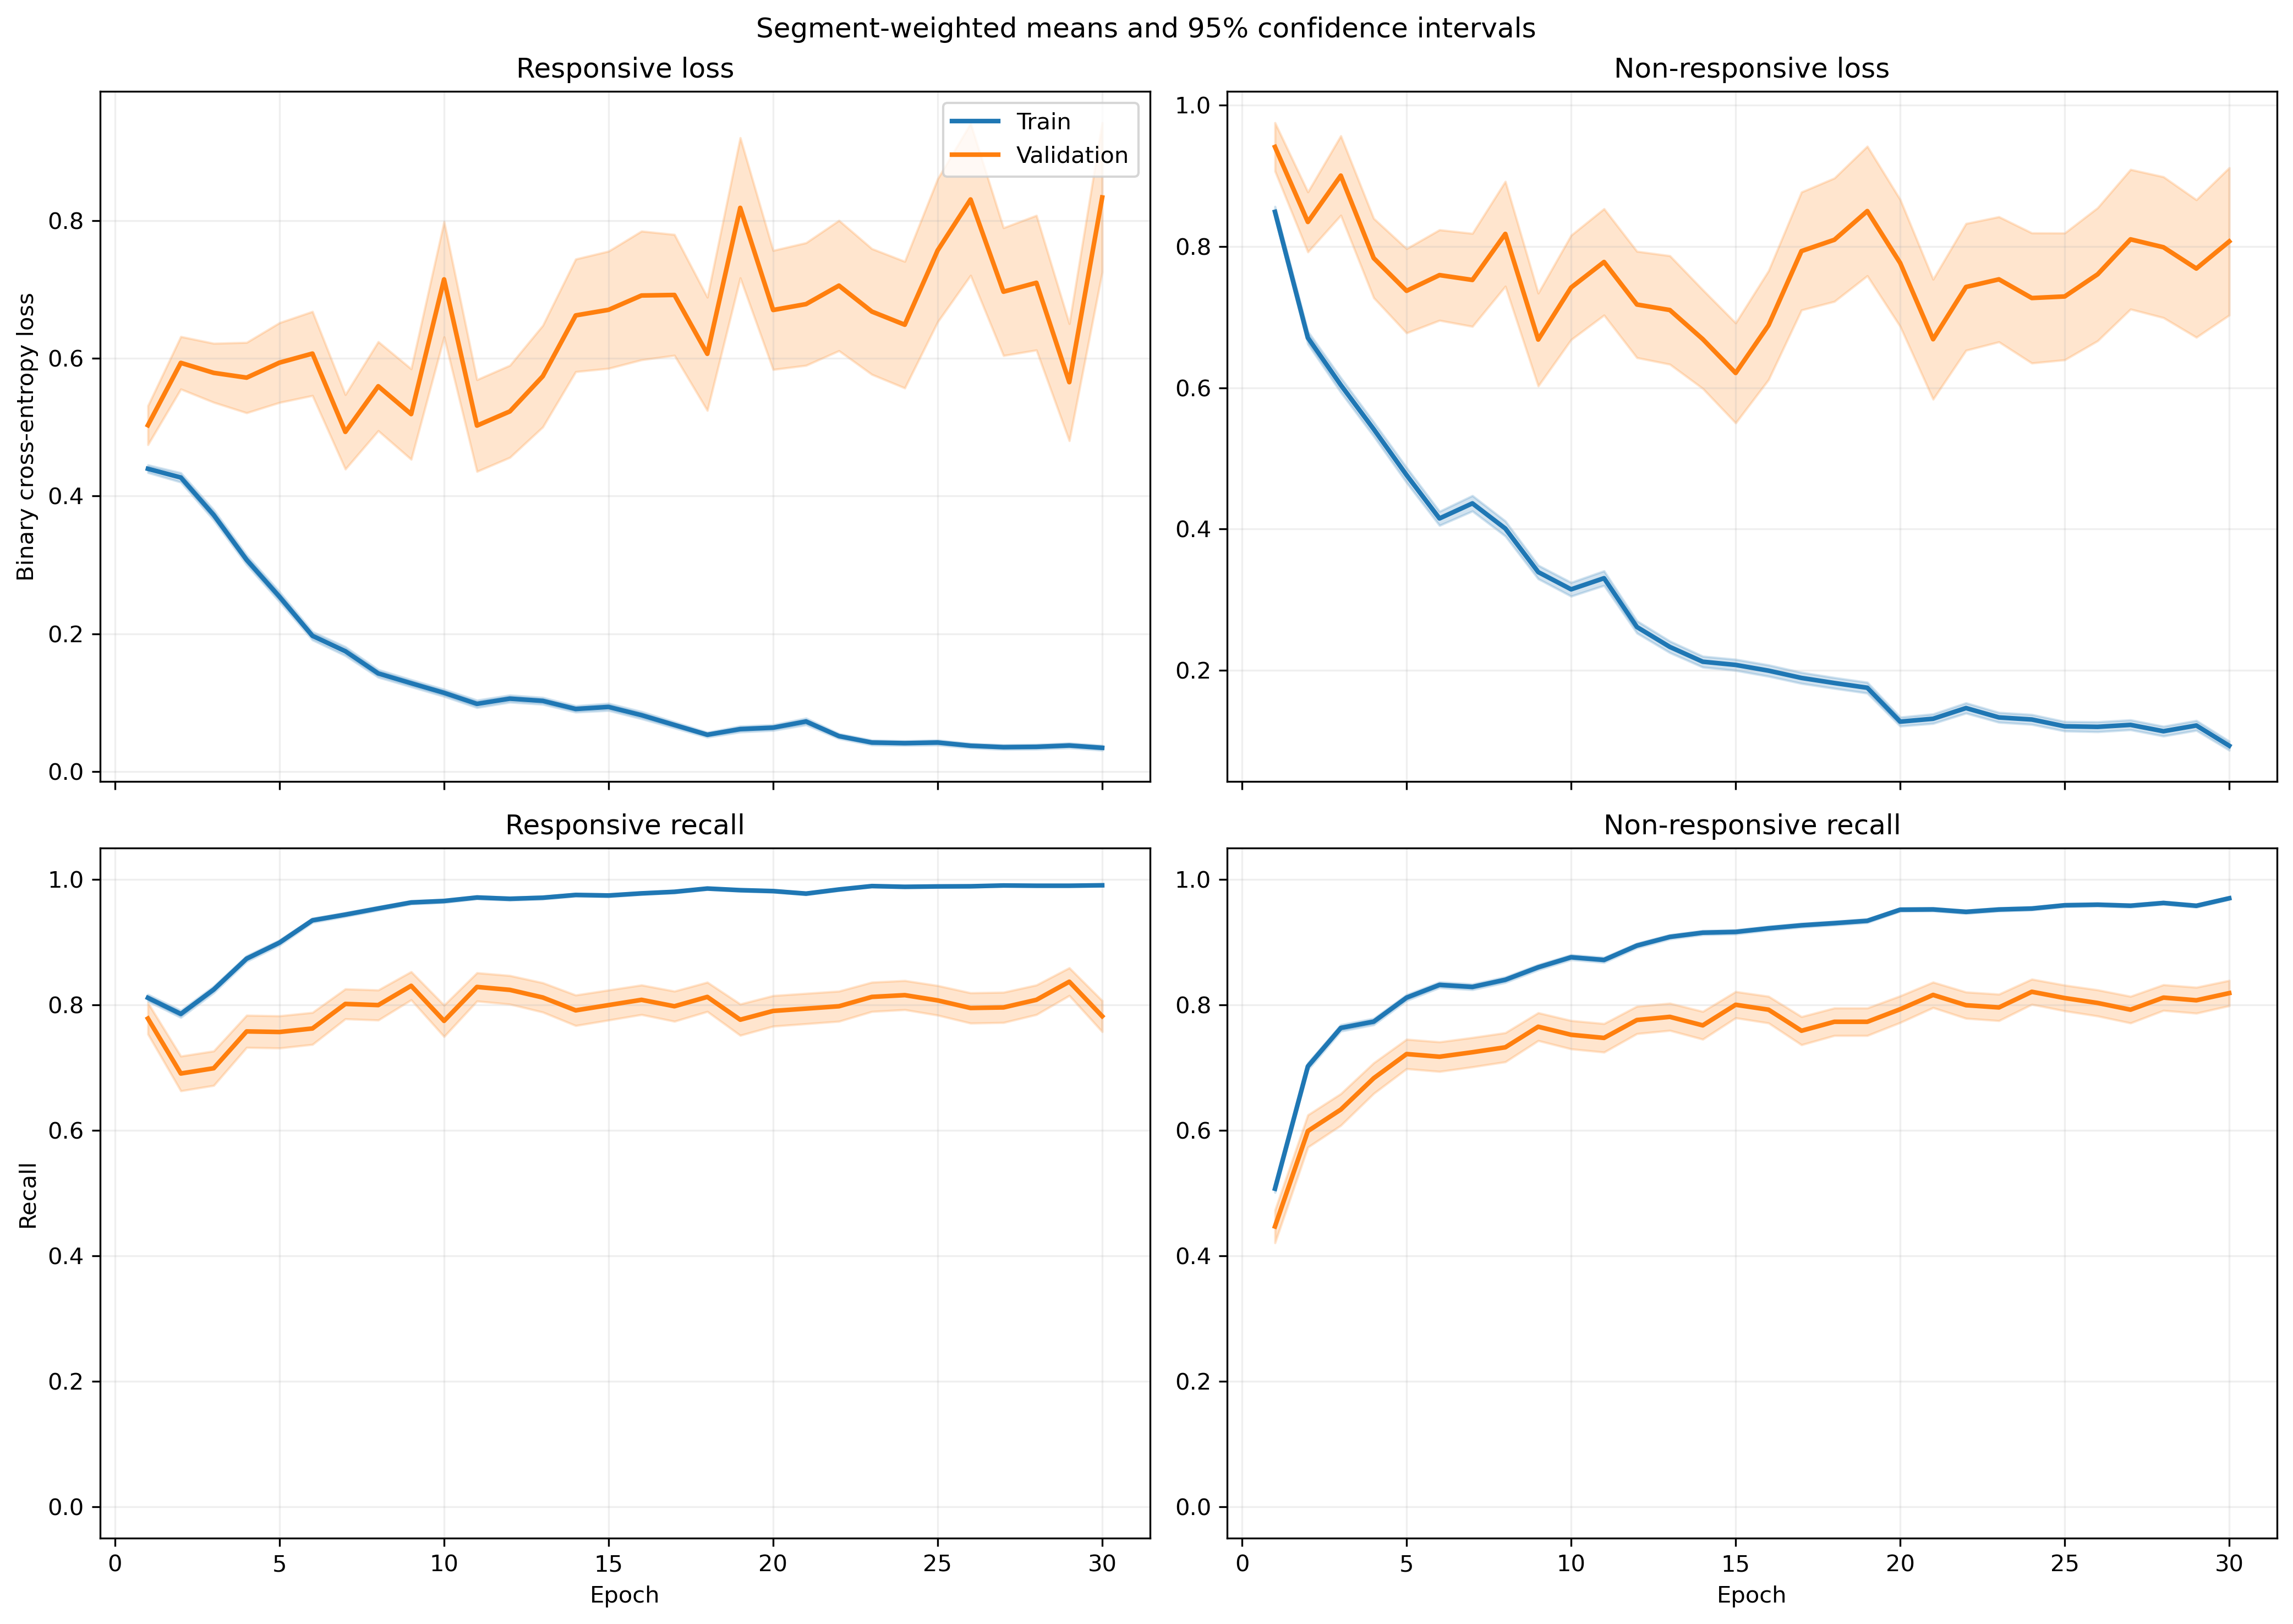

The file beside this chart, header and first rows:
fold, epoch, split, r_loss, r_loss_count, r_loss_sum, r_loss_sum_sq, r_recall, r_recall_count, r_recall_sum, r_recall_sum_sq, nr_loss, nr_loss_count, nr_loss_sum, nr_loss_sum_sq, nr_recall, nr_recall_count, nr_recall_sum, nr_recall_sum_sq
1, 1, train, 0.4681, 1063, 497.6, 400.2, 0.7846, 1063, 834.0, 834.0, 0.8047, 1401, 1127, 1413, 0.5389, 1401, 755.0, 755.0
1, 1, validation, 0.1657, 10, 1.657, 0.327, 1.0, 10, 10.0, 10.0, , 0, 0.0, 0.0, , 0, 0.0, 0.0
1, 2, train, 0.3602, 1063, 382.9, 412.8, 0.8373, 1063, 890.0, 890.0, 0.6865, 1401, 961.8, 1695, 0.7102, 1401, 995.0, 995.0
1, 2, validation, 0.08506, 10, 0.8506, 0.08664, 1.0, 10, 10.0, 10.0, , 0, 0.0, 0.0, , 0, 0.0, 0.0
1, 3, train, 0.297, 1063, 315.8, 343.5, 0.8758, 1063, 931.0, 931.0, 0.6069, 1401, 850.3, 1640, 0.7566, 1401, 1060, 1060
1, 3, validation, 0.04824, 10, 0.4824, 0.02819, 1.0, 10, 10.0, 10.0, , 0, 0.0, 0.0, , 0, 0.0, 0.0
1, 4, train, 0.2768, 1063, 294.2, 320.7, 0.8993, 1063, 956.0, 956.0, 0.4769, 1401, 668.2, 1185, 0.7959, 1401, 1115, 1115
1, 4, validation, 0.07387, 10, 0.7387, 0.08431, 1.0, 10, 10.0, 10.0, , 0, 0.0, 0.0, , 0, 0.0, 0.0
1, 5, train, 0.2829, 1063, 300.7, 443.6, 0.8871, 1063, 943.0, 943.0, 0.4446, 1401, 622.9, 1365, 0.8266, 1401, 1158, 1158
1, 5, validation, 0.0297, 10, 0.297, 0.01382, 1.0, 10, 10.0, 10.0, , 0, 0.0, 0.0, , 0, 0.0, 0.0
1, 6, train, 0.1645, 1063, 174.8, 182.9, 0.9501, 1063, 1010, 1010, 0.4254, 1401, 596, 1227, 0.8194, 1401, 1148, 1148
1, 6, validation, 0.08672, 10, 0.8672, 0.1427, 1.0, 10, 10.0, 10.0, , 0, 0.0, 0.0, , 0, 0.0, 0.0
1, 7, train, 0.3193, 1063, 339.4, 995.6, 0.9022, 1063, 959.0, 959.0, 0.3197, 1401, 447.9, 1166, 0.8794, 1401, 1232, 1232
1, 7, validation, 0.02001, 10, 0.2001, 0.007966, 1.0, 10, 10.0, 10.0, , 0, 0.0, 0.0, , 0, 0.0, 0.0
1, 8, train, 0.1029, 1063, 109.4, 106, 0.9774, 1063, 1039, 1039, 0.4231, 1401, 592.7, 1315, 0.8216, 1401, 1151, 1151
1, 8, validation, 0.01487, 10, 0.1487, 0.002987, 1.0, 10, 10.0, 10.0, , 0, 0.0, 0.0, , 0, 0.0, 0.0
1, 9, train, 0.1131, 1063, 120.3, 120.1, 0.9765, 1063, 1038, 1038, 0.3254, 1401, 455.8, 952.7, 0.8615, 1401, 1207, 1207
1, 9, validation, 0.09577, 10, 0.9577, 0.1987, 1.0, 10, 10.0, 10.0, , 0, 0.0, 0.0, , 0, 0.0, 0.0
1, 10, train, 0.08519, 1063, 90.56, 116, 0.9802, 1063, 1042, 1042, 0.3158, 1401, 442.5, 1089, 0.8758, 1401, 1227, 1227
1, 10, validation, 0.01048, 10, 0.1048, 0.001563, 1.0, 10, 10.0, 10.0, , 0, 0.0, 0.0, , 0, 0.0, 0.0
1, 11, train, 0.1659, 1063, 176.4, 307.1, 0.9332, 1063, 992.0, 992.0, 0.3344, 1401, 468.5, 1440, 0.8837, 1401, 1238, 1238
1, 11, validation, 0.0139, 10, 0.139, 0.008147, 1.0, 10, 10.0, 10.0, , 0, 0.0, 0.0, , 0, 0.0, 0.0
1, 12, train, 0.1023, 1063, 108.7, 145.1, 0.9633, 1063, 1024, 1024, 0.2638, 1401, 369.5, 925.8, 0.8958, 1401, 1255, 1255
1, 12, validation, 0.006471, 10, 0.06471, 0.0006195, 1.0, 10, 10.0, 10.0, , 0, 0.0, 0.0, , 0, 0.0, 0.0
1, 13, train, 0.1124, 1063, 119.5, 155.3, 0.9671, 1063, 1028, 1028, 0.1715, 1401, 240.3, 507.6, 0.9343, 1401, 1309, 1309
1, 13, validation, 0.01441, 10, 0.1441, 0.006371, 1.0, 10, 10.0, 10.0, , 0, 0.0, 0.0, , 0, 0.0, 0.0
1, 14, train, 0.09876, 1063, 105, 144.3, 0.9643, 1063, 1025, 1025, 0.2266, 1401, 317.5, 709.1, 0.9115, 1401, 1277, 1277
1, 14, validation, 0.005099, 10, 0.05099, 0.0003708, 1.0, 10, 10.0, 10.0, , 0, 0.0, 0.0, , 0, 0.0, 0.0
1, 15, train, 0.1175, 1063, 124.9, 289.8, 0.9643, 1063, 1025, 1025, 0.1499, 1401, 210, 501.6, 0.9443, 1401, 1323, 1323
1, 15, validation, 0.006635, 10, 0.06635, 0.000617, 1.0, 10, 10.0, 10.0, , 0, 0.0, 0.0, , 0, 0.0, 0.0
1, 16, train, 0.06398, 1063, 68.01, 108.5, 0.9821, 1063, 1044, 1044, 0.1858, 1401, 260.4, 683.2, 0.9293, 1401, 1302, 1302
1, 16, validation, 0.003407, 10, 0.03407, 0.0001916, 1.0, 10, 10.0, 10.0, , 0, 0.0, 0.0, , 0, 0.0, 0.0
1, 17, train, 0.03344, 1063, 35.55, 45.9, 0.9934, 1063, 1056, 1056, 0.1831, 1401, 256.5, 644.7, 0.9315, 1401, 1305, 1305
1, 17, validation, 0.005636, 10, 0.05636, 0.0005328, 1.0, 10, 10.0, 10.0, , 0, 0.0, 0.0, , 0, 0.0, 0.0
1, 18, train, 0.08127, 1063, 86.38, 164.8, 0.9793, 1063, 1041, 1041, 0.1315, 1401, 184.3, 365.8, 0.9479, 1401, 1328, 1328
1, 18, validation, 0.006779, 10, 0.06779, 0.0007199, 1.0, 10, 10.0, 10.0, , 0, 0.0, 0.0, , 0, 0.0, 0.0
1, 19, train, 0.04028, 1063, 42.82, 26.3, 0.9934, 1063, 1056, 1056, 0.166, 1401, 232.5, 484, 0.9386, 1401, 1315, 1315
1, 19, validation, 0.01884, 10, 0.1884, 0.006501, 1.0, 10, 10.0, 10.0, , 0, 0.0, 0.0, , 0, 0.0, 0.0
1, 20, train, 0.03172, 1063, 33.72, 47.94, 0.9925, 1063, 1055, 1055, 0.1594, 1401, 223.3, 586.9, 0.9472, 1401, 1327, 1327
1, 20, validation, 0.004805, 10, 0.04805, 0.0003925, 1.0, 10, 10.0, 10.0, , 0, 0.0, 0.0, , 0, 0.0, 0.0
1, 21, train, 0.07189, 1063, 76.42, 108.2, 0.9737, 1063, 1035, 1035, 0.1101, 1401, 154.3, 387.6, 0.9629, 1401, 1349, 1349
1, 21, validation, 0.01205, 10, 0.1205, 0.003237, 1.0, 10, 10.0, 10.0, , 0, 0.0, 0.0, , 0, 0.0, 0.0
1, 22, train, 0.02799, 1063, 29.75, 11.04, 0.9972, 1063, 1060, 1060, 0.2964, 1401, 415.3, 1214, 0.9022, 1401, 1264, 1264
1, 22, validation, 0.004661, 10, 0.04661, 0.0003983, 1.0, 10, 10.0, 10.0, , 0, 0.0, 0.0, , 0, 0.0, 0.0
1, 23, train, 0.01954, 1063, 20.78, 7.92, 0.9944, 1063, 1057, 1057, 0.1404, 1401, 196.8, 544.5, 0.9529, 1401, 1335, 1335
1, 23, validation, 0.006141, 10, 0.06141, 0.0006634, 1.0, 10, 10.0, 10.0, , 0, 0.0, 0.0, , 0, 0.0, 0.0
1, 24, train, 0.02913, 1063, 30.97, 24.44, 0.9906, 1063, 1053, 1053, 0.1257, 1401, 176.1, 453.2, 0.9572, 1401, 1341, 1341
1, 24, validation, 0.02088, 10, 0.2088, 0.03276, 1.0, 10, 10.0, 10.0, , 0, 0.0, 0.0, , 0, 0.0, 0.0
1, 25, train, 0.03298, 1063, 35.06, 52.6, 0.9915, 1063, 1054, 1054, 0.1223, 1401, 171.3, 411, 0.9522, 1401, 1334, 1334
1, 25, validation, 0.007366, 10, 0.07366, 0.00111, 1.0, 10, 10.0, 10.0, , 0, 0.0, 0.0, , 0, 0.0, 0.0
1, 26, train, 0.02384, 1063, 25.34, 19.64, 0.9925, 1063, 1055, 1055, 0.1027, 1401, 143.8, 470.1, 0.9657, 1401, 1353, 1353
1, 26, validation, 0.005957, 10, 0.05957, 0.001025, 1.0, 10, 10.0, 10.0, , 0, 0.0, 0.0, , 0, 0.0, 0.0
1, 27, train, 0.02434, 1063, 25.87, 11.23, 0.9962, 1063, 1059, 1059, 0.1329, 1401, 186.2, 501.1, 0.9465, 1401, 1326, 1326
1, 27, validation, 0.006648, 10, 0.06648, 0.0008781, 1.0, 10, 10.0, 10.0, , 0, 0.0, 0.0, , 0, 0.0, 0.0
1, 28, train, 0.02452, 1063, 26.06, 29.33, 0.9953, 1063, 1058, 1058, 0.1336, 1401, 187.2, 605.3, 0.9586, 1401, 1343, 1343
1, 28, validation, 0.001414, 10, 0.01414, 3.532213531798334e-05, 1.0, 10, 10.0, 10.0, , 0, 0.0, 0.0, , 0, 0.0, 0.0
1, 29, train, 0.03582, 1063, 38.08, 56.79, 0.9887, 1063, 1051, 1051, 0.1115, 1401, 156.3, 411.5, 0.9579, 1401, 1342, 1342
1, 29, validation, 0.002593, 10, 0.02593, 0.0001121, 1.0, 10, 10.0, 10.0, , 0, 0.0, 0.0, , 0, 0.0, 0.0
1, 30, train, 0.0201, 1063, 21.36, 17.43, 0.9944, 1063, 1057, 1057, 0.08959, 1401, 125.5, 323.2, 0.9643, 1401, 1351, 1351
1, 30, validation, 0.002929, 10, 0.02929, 0.0001264, 1.0, 10, 10.0, 10.0, , 0, 0.0, 0.0, , 0, 0.0, 0.0
... 1,140 more rows
